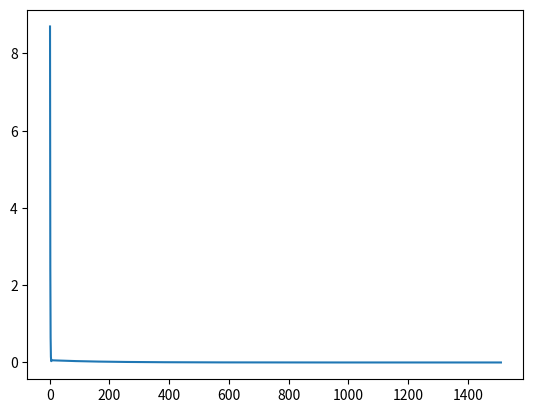

The script that saved this image:
import numpy as np
import matplotlib.pyplot as plt
import sympy as sp

"""
Método para calcular la matriz D en el método de Gauss-seidel
Entradas: A es una matriz
          n es un número (el tamanio de la matriz)
Salidas: la matriz D calculada
"""
def matriz_d(A, n):
    d = np.zeros_like(A)
    for i in range(0, n):
        d[i, i] = A[i, i]
    return d

"""
Método para calcular la matriz L en el método de Gauss-seidel
Entradas: A es una matriz
          n es un número (el tamanio de la matriz)
Salidas: la matriz L calculada
"""
def matriz_l(A, n):
    d = np.zeros_like(A)
    for i in range(0, n):
        for j in range(0, i):
            d[i, j] = A[i, j]
    return d

"""
Método para calcular la matriz U en el método de Gauss-seidel
Entradas: A es una matriz
          n es un número (el tamanio de la matriz)
Salidas: la matriz U calculada
"""
def matriz_u(A, n):
    u = np.zeros_like(A)
    for i in range(0, n):
        for j in range(i + 1, n):
            u[i, j] = A[i, j]
    return u

"""
Método que realiza la sustitución hacia adelante
en un sistema de ecuaciones
Entradas: A es una matriz triangular inferior
          b es el vector de terminos idependientes
Salida: soluciones un vector con las soluciones del sistema
"""
def sust_adelante(A, b, n):
    soluciones = np.zeros((n, 1))
    soluciones[0] = b[0] / A[0, 0]#Primera solucion

    for i in range(n):
        sumatoria = 0
        for j in range(i):#Mueve columnas
            sumatoria = sumatoria + (A[i, j] * soluciones[j])

        x = (b[i] - sumatoria) / A[i, i]
        soluciones[i] = x

    return soluciones

"""
Método para verificar si una matriz es
diagonalmente dominante o no
Entradas: A es una matriz cuadrada
Salidas: true si es diagonalmente dominante
         false si no es diagonalmente dominante
"""
def diagonalmenteDominate(A):
    for f in range(0, len(A)):
        d = A[f,f] #se obtiene el valor de dicha fila

        f_ = A[f,:] #resto de valores de la fila
        f_[0, f] = 0

        if abs(d) <= np.sum(f_):
            return False
    
    return True
    
"""
Función para resolver sistemas de ecuaciones
mediante el método iterativo de Gauss-seidel
Entradas: A es una matriz cuadrada
          b es el vector de terminos idependientes
          x0 es el vector inicial
          tol es la tolerancia
          iterMax son las iteraciones máximas
Salidas: xk es el valor de la aproximación
         error es el error asociado
"""
def gauss_seidel(A, b, x0, tol, iterMax):
    n = len(A)
    D = matriz_d(A, n)
    L = matriz_l(A, n)
    U = matriz_u(A, n)

    y = sust_adelante(L+D, b, n)
    xk = x0

    er = []
    k = 0

    for i in range(iterMax):
        k += 1
        zk = sust_adelante(L+D, U*xk, n)
        xk = -zk + y

        error = np.linalg.norm(A*xk - b)
        er.append(sp.N(error))

        if error < tol:
            break
    
    fig, graf = plt.subplots()
    ejeX = np.arange(1, k+1, 1)
    graf.plot(ejeX, er)
    plt.show()

    return xk, error


if __name__ == '__main__':
    tol = 1e-5
    iterMax = 2000
    x0 = np.matrix('0; 0; 0; 0')
    A = np.matrix('25 15 -5 -10; 15 10 1 -7; -5 1 21 4; -10 -7 4 18')
    b = np.matrix('-25; -19; -21; -5')

    print(gauss_seidel(A, b, x0, tol, iterMax))
